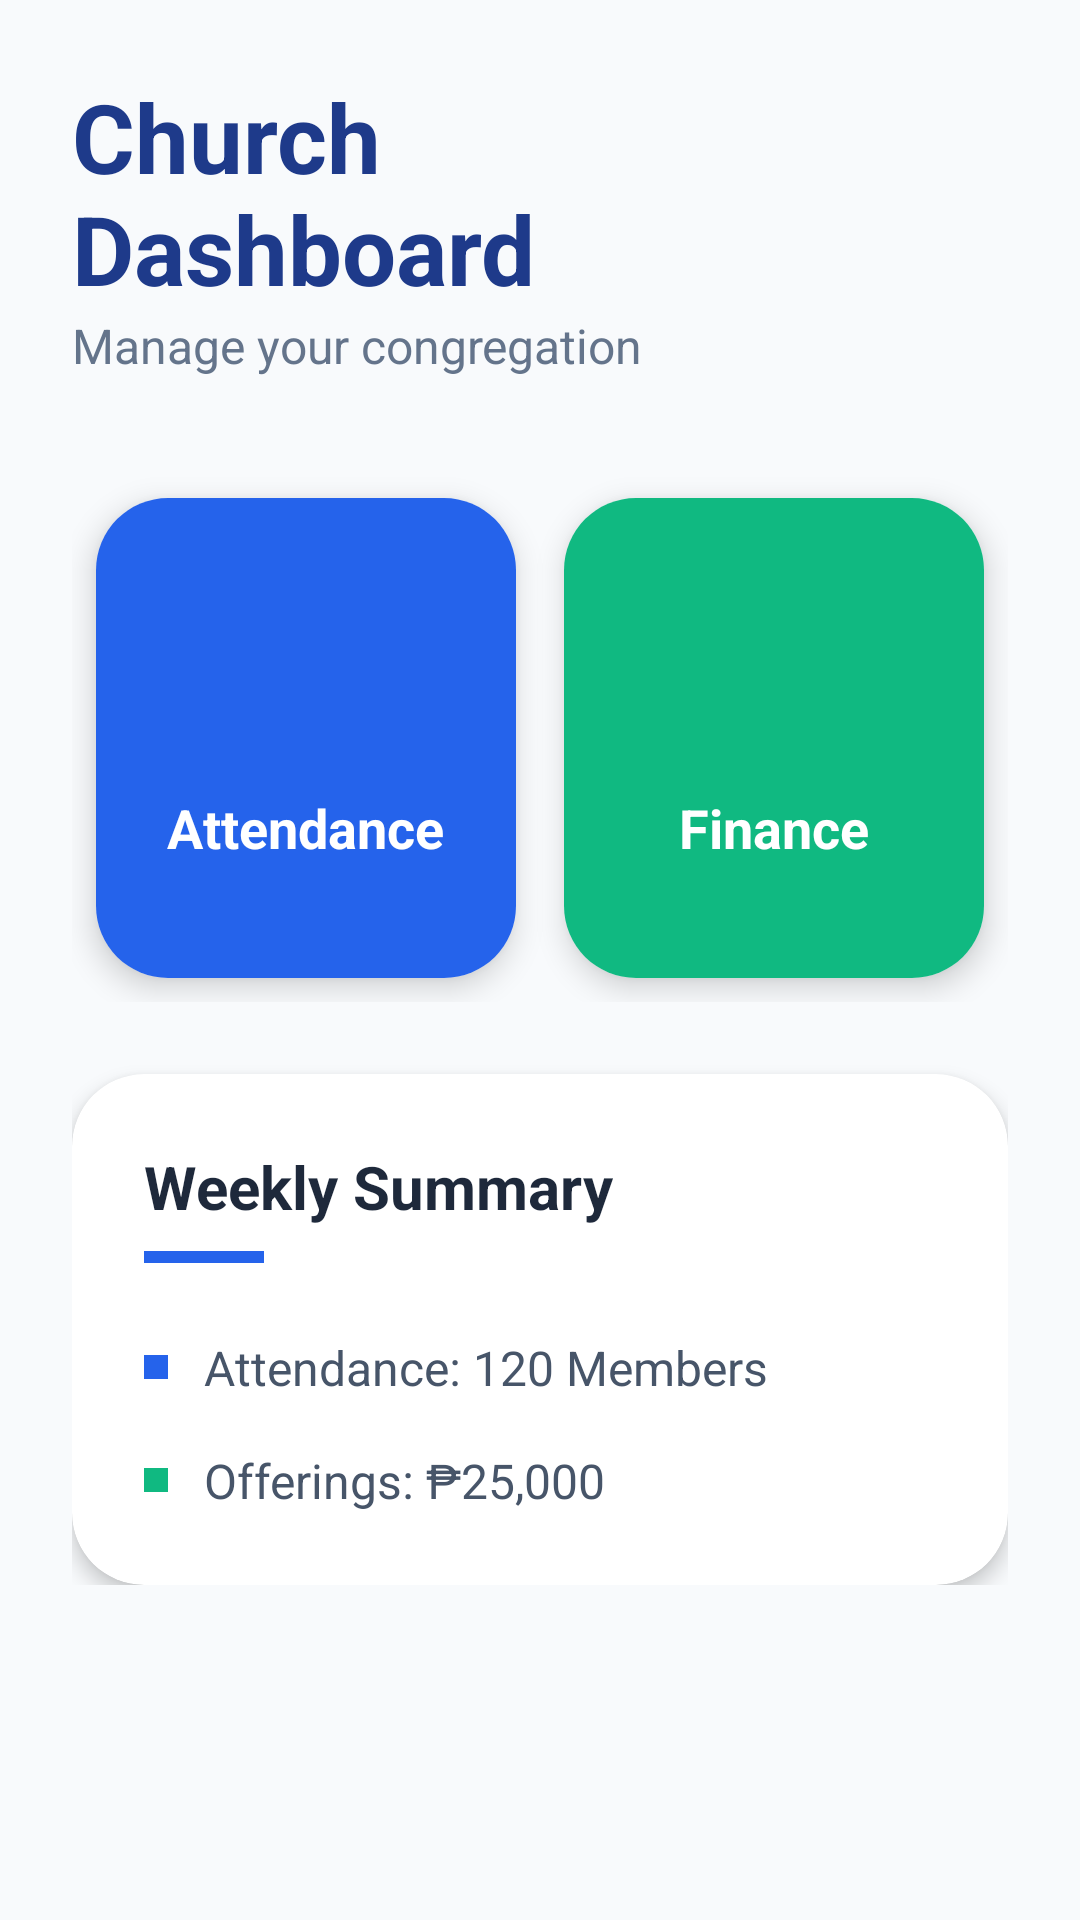

Produce the Android XML layout that renders to this screen, including the resource entries it uses.
<!-- AndroidManifest.xml: application theme Theme.Church -->
<!-- res/layout/activity_dashboard.xml -->
<?xml version="1.0" encoding="utf-8"?>
<ScrollView xmlns:android="http://schemas.android.com/apk/res/android"
    xmlns:app="http://schemas.android.com/apk/res-auto"
    android:layout_width="match_parent"
    android:layout_height="match_parent"
    android:background="#F8FAFC">

    <LinearLayout
        android:layout_width="match_parent"
        android:layout_height="wrap_content"
        android:orientation="vertical"
        android:padding="24dp">

        <LinearLayout
            android:layout_width="match_parent"
            android:layout_height="wrap_content"
            android:orientation="horizontal"
            android:gravity="center_vertical"
            android:layout_marginBottom="8dp">

            <LinearLayout
                android:layout_width="0dp"
                android:layout_height="wrap_content"
                android:layout_weight="1"
                android:orientation="vertical">

                <TextView
                    android:id="@+id/txtDashTitle"
                    android:layout_width="wrap_content"
                    android:layout_height="wrap_content"
                    android:text="Church Dashboard"
                    android:textColor="#1E3A8A"
                    android:textSize="32sp"
                    android:textStyle="bold" />

                <TextView
                    android:id="@+id/txtDashSub"
                    android:layout_width="wrap_content"
                    android:layout_height="wrap_content"
                    android:text="Manage your congregation"
                    android:textColor="#64748B"
                    android:textSize="16sp" />
            </LinearLayout>

            <ImageButton
                android:id="@+id/btnLogout"
                android:layout_width="48dp"
                android:layout_height="48dp"
                android:background="?attr/selectableItemBackgroundBorderless"
                android:src="@drawable/ic_launcher_foreground"
                app:tint="#EF4444"
                android:contentDescription="Logout" />
        </LinearLayout>

        <View
            android:layout_width="match_parent"
            android:layout_height="24dp" />

        <LinearLayout
            android:layout_width="match_parent"
            android:layout_height="wrap_content"
            android:orientation="horizontal">

            
            <androidx.cardview.widget.CardView
                android:id="@+id/card_attendance"
                android:layout_width="0dp"
                android:layout_height="160dp"
                android:layout_margin="8dp"
                android:layout_weight="1"
                app:cardCornerRadius="24dp"
                app:cardElevation="6dp">

                <LinearLayout
                    android:layout_width="match_parent"
                    android:layout_height="match_parent"
                    android:background="#2563EB"
                    android:gravity="center"
                    android:orientation="vertical"
                    android:padding="16dp">

                    <ImageView
                        android:layout_width="48dp"
                        android:layout_height="48dp"
                        android:src="@drawable/ic_launcher_foreground"
                        app:tint="#FFFFFF" />

                    <TextView
                        android:layout_width="wrap_content"
                        android:layout_height="wrap_content"
                        android:layout_marginTop="12dp"
                        android:text="Attendance"
                        android:textColor="#FFFFFF"
                        android:textSize="18sp"
                        android:textStyle="bold" />

                </LinearLayout>
            </androidx.cardview.widget.CardView>

            
            <androidx.cardview.widget.CardView
                android:id="@+id/card_finance"
                android:layout_width="0dp"
                android:layout_height="160dp"
                android:layout_margin="8dp"
                android:layout_weight="1"
                app:cardCornerRadius="24dp"
                app:cardElevation="6dp">

                <LinearLayout
                    android:layout_width="match_parent"
                    android:layout_height="match_parent"
                    android:background="#10B981"
                    android:gravity="center"
                    android:orientation="vertical"
                    android:padding="16dp">

                    <ImageView
                        android:layout_width="48dp"
                        android:layout_height="48dp"
                        android:src="@drawable/ic_launcher_foreground"
                        app:tint="#FFFFFF" />

                    <TextView
                        android:layout_width="wrap_content"
                        android:layout_height="wrap_content"
                        android:layout_marginTop="12dp"
                        android:text="Finance"
                        android:textColor="#FFFFFF"
                        android:textSize="18sp"
                        android:textStyle="bold" />

                </LinearLayout>
            </androidx.cardview.widget.CardView>
        </LinearLayout>

        
        <androidx.cardview.widget.CardView
            android:id="@+id/card_summary"
            android:layout_width="match_parent"
            android:layout_height="wrap_content"
            android:layout_marginTop="24dp"
            app:cardCornerRadius="24dp"
            app:cardElevation="4dp">

            <LinearLayout
                android:layout_width="match_parent"
                android:layout_height="wrap_content"
                android:orientation="vertical"
                android:padding="24dp">

                <TextView
                    android:layout_width="wrap_content"
                    android:layout_height="wrap_content"
                    android:text="Weekly Summary"
                    android:textColor="#1E293B"
                    android:textSize="20sp"
                    android:textStyle="bold" />

                <View
                    android:layout_width="40dp"
                    android:layout_height="4dp"
                    android:layout_marginTop="8dp"
                    android:layout_marginBottom="24dp"
                    android:background="#2563EB" />

                <LinearLayout
                    android:layout_width="match_parent"
                    android:layout_height="wrap_content"
                    android:layout_marginBottom="16dp"
                    android:gravity="center_vertical"
                    android:orientation="horizontal">

                    <View
                        android:layout_width="8dp"
                        android:layout_height="8dp"
                        android:background="#2563EB" />

                    <TextView
                        android:layout_width="wrap_content"
                        android:layout_height="wrap_content"
                        android:layout_marginStart="12dp"
                        android:text="Attendance: 120 Members"
                        android:textColor="#475569"
                        android:textSize="16sp" />
                </LinearLayout>

                <LinearLayout
                    android:layout_width="match_parent"
                    android:layout_height="wrap_content"
                    android:gravity="center_vertical"
                    android:orientation="horizontal">

                    <View
                        android:layout_width="8dp"
                        android:layout_height="8dp"
                        android:background="#10B981" />

                    <TextView
                        android:layout_width="wrap_content"
                        android:layout_height="wrap_content"
                        android:layout_marginStart="12dp"
                        android:text="Offerings: ₱25,000"
                        android:textColor="#475569"
                        android:textSize="16sp" />
                </LinearLayout>

            </LinearLayout>
        </androidx.cardview.widget.CardView>

    </LinearLayout>
</ScrollView>
<!-- resources referenced by this layout -->
<resources>
  <style name="Theme.Church" parent="android:Theme.Material.Light.NoActionBar" />
</resources>
